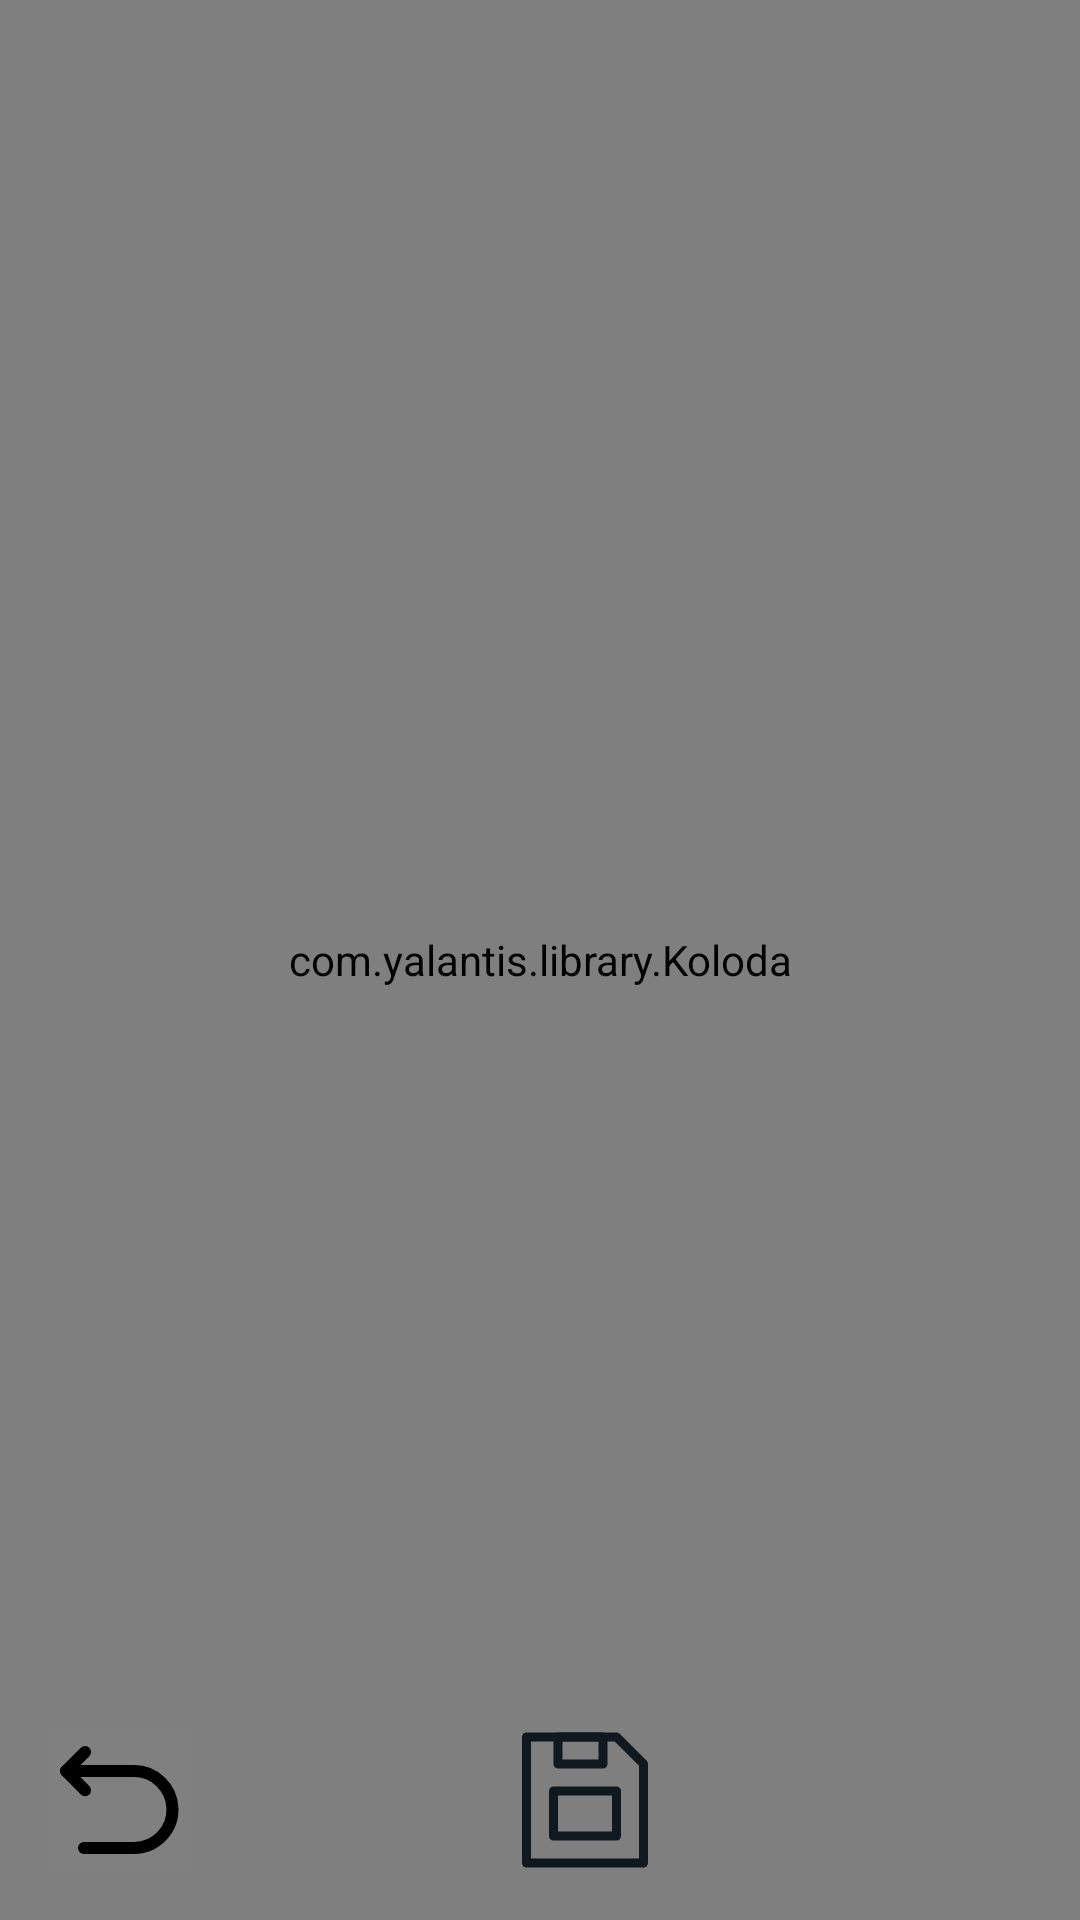

Write the Android layout XML for this screen, with the resource values it uses.
<!-- AndroidManifest.xml: application theme Theme.TinderNet -->
<!-- res/layout/fragment_home.xml -->
<?xml version="1.0" encoding="utf-8"?>
<RelativeLayout xmlns:android="http://schemas.android.com/apk/res/android"
    xmlns:app="http://schemas.android.com/apk/res-auto"
    android:id="@+id/activityMain"
    android:layout_width="match_parent"
    android:layout_height="match_parent"
    android:background="@color/white"
    android:clipToPadding="false">

    <com.yalantis.library.Koloda
        android:id="@+id/koloda"
        android:layout_width="match_parent"
        android:layout_height="match_parent"
        app:koloda_card_layout="@layout/item_koloda" />

    
    <ImageButton
        android:id="@+id/back"
        android:layout_width="wrap_content"
        android:layout_height="wrap_content"
        android:layout_alignParentStart="true"
        android:layout_alignParentBottom="true"
        android:layout_marginStart="16dp"
        android:layout_marginBottom="16dp"
        android:background="@android:color/transparent"
        android:src="@drawable/ic_return"
        android:contentDescription="@string/return_button_description" />

    
    <LinearLayout
        android:id="@+id/buttonsLayout"
        android:layout_width="wrap_content"
        android:layout_height="wrap_content"
        android:layout_centerHorizontal="true"
        android:layout_alignParentBottom="true"
        android:layout_marginBottom="16dp"
        android:orientation="horizontal">

        
        <ImageButton
            android:id="@+id/dislike"
            android:layout_width="wrap_content"
            android:layout_height="wrap_content"
            android:layout_marginLeft="30dp"
            android:background="@android:color/transparent"
            android:src="@drawable/ic_dislike"
            android:contentDescription="@string/dislike_button_description" />

        
        <ImageButton
            android:id="@+id/save"
            android:layout_width="wrap_content"
            android:layout_height="wrap_content"
            android:layout_marginLeft="40dp"
            android:background="@android:color/transparent"
            android:src="@drawable/ic_save"
            android:contentDescription="@string/save_button_description" />

        
        <ImageButton
            android:id="@+id/like"
            android:layout_width="wrap_content"
            android:layout_height="wrap_content"
            android:layout_marginLeft="40dp"
            android:background="@android:color/transparent"
            android:src="@drawable/ic_like"
            android:contentDescription="@string/like_button_description" />

    </LinearLayout>

</RelativeLayout>
<!-- res/layout/item_koloda.xml (included above) -->
<?xml version="1.0" encoding="utf-8"?>
<RelativeLayout xmlns:android="http://schemas.android.com/apk/res/android"
    android:layout_width="match_parent"
    android:layout_height="match_parent">

    <androidx.cardview.widget.CardView
        xmlns:android="http://schemas.android.com/apk/res/android"
        xmlns:app="http://schemas.android.com/apk/res-auto"
        xmlns:card_view="http://schemas.android.com/tools"
        android:id="@+id/cardView"
        android:layout_width="350dp"
        android:layout_height="400dp"
        android:layout_centerHorizontal="true"
        android:layout_marginTop="32dp"
        app:cardCornerRadius="10dp"
        app:cardElevation="3dp"
        app:cardMaxElevation="6dp"
        app:cardUseCompatPadding="true"
        card_view:cardPreventCornerOverlap="false">

        <ImageView
            android:id="@+id/kolodaImage"
            android:layout_width="332dp"
            android:layout_height="380dp"
            android:background="@drawable/koloda_card_view_background"
            android:scaleType="centerCrop" />
    </androidx.cardview.widget.CardView>

</RelativeLayout>
<!-- resources referenced by this layout -->
<resources>
  <color name="white">#FFFFFFFF</color>
  <!-- drawable ic_return (drawable) -->
  <vector xmlns:android="http://schemas.android.com/apk/res/android"
      android:width="48dp"
      android:height="48dp"
      android:viewportWidth="48"
      android:viewportHeight="48">
    <path
        android:pathData="M0,0h48v48h-48z"
        android:fillColor="#ffffff"
        android:fillAlpha="0.01"/>
    <path
        android:pathData="M12.364,8L6,14.364L12.364,20.728"
        android:strokeLineJoin="round"
        android:strokeWidth="4"
        android:fillColor="#00000000"
        android:strokeColor="#000000"
        android:strokeLineCap="round"/>
    <path
        android:pathData="M6,14.364L28.672,14.364C35.557,14.364 41.212,19.803 41.48,26.682V26.682C41.764,33.952 35.947,40 28.672,40H12"
        android:strokeLineJoin="round"
        android:strokeWidth="4"
        android:fillColor="#00000000"
        android:strokeColor="#000000"
        android:strokeLineCap="round"/>
  </vector>
  <!-- drawable ic_save (drawable) -->
  <vector xmlns:android="http://schemas.android.com/apk/res/android"
      android:width="48dp"
      android:height="48dp"
      android:viewportWidth="32"
      android:viewportHeight="32">
    <path
        android:pathData="M29,31H3a1,1 0,0 1,-1 -1V2A1,1 0,0 1,3 1H23a1,1 0,0 1,0.71 0.29l6,6A1,1 0,0 1,30 8V30A1,1 0,0 1,29 31ZM4,29H28V8.41L22.59,3H4Z"
        android:fillColor="#101820"/>
    <path
        android:pathData="M20,9H10A1,1 0,0 1,9 8V2a1,1 0,0 1,1 -1H20a1,1 0,0 1,1 1V8A1,1 0,0 1,20 9ZM11,7h8V3H11Z"
        android:fillColor="#101820"/>
    <path
        android:pathData="M23,25H9a1,1 0,0 1,-1 -1V14a1,1 0,0 1,1 -1H23a1,1 0,0 1,1 1V24A1,1 0,0 1,23 25ZM10,23H22V15H10Z"
        android:fillColor="#101820"/>
  </vector>
  <string name="dislike_button_description">Botón de rechazo</string>
  <string name="like_button_description">Botón de me gusta</string>
  <string name="return_button_description">Botón de volver</string>
  <string name="save_button_description">Botón de guardar</string>
  <style name="Theme.TinderNet" parent="Base.Theme.TinderNet" />
  <style name="Base.Theme.TinderNet" parent="Theme.Material3.DayNight.NoActionBar">
          
          <item name="android:statusBarColor">@color/black</item>
          <item name="android:colorPrimary">@color/colorPrimaryDark</item>
      </style>
  <color name="black">#FF000000</color>
  <!-- not gathered from this repository: default colours our renderer supplied (Android Studio template values) -->
  <color name="colorPrimaryDark">#FF3700B3</color>
</resources>
